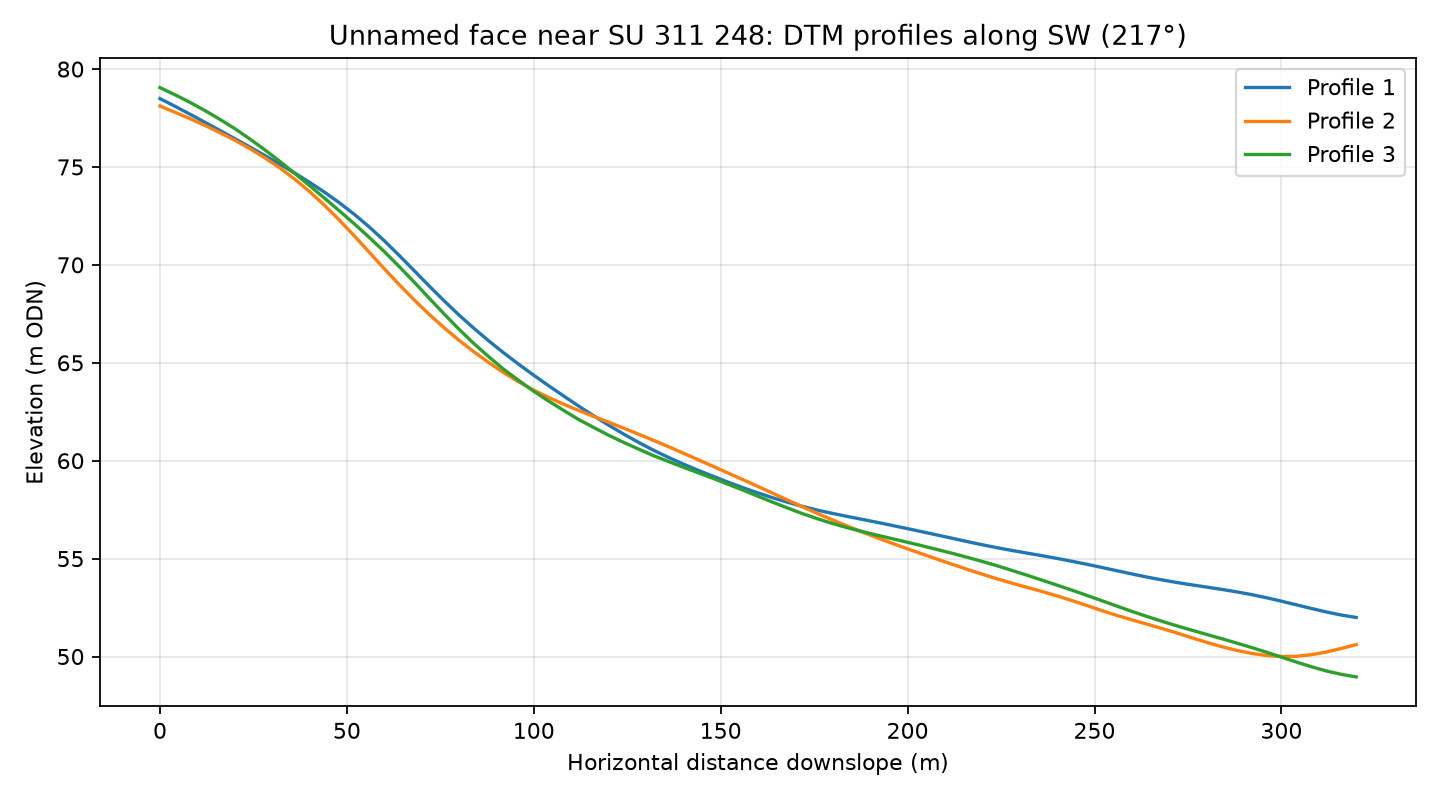

Data behind this chart, as committed beside it:
profile, distance_m, elevation_m
1, 0.0, 78.49
1, 4.0, 78.1
1, 8.0, 77.7
1, 12.0, 77.28
1, 16.0, 76.87
1, 20.0, 76.45
1, 24.0, 76.02
1, 28.0, 75.59
1, 32.0, 75.15
1, 36.0, 74.69
1, 40.0, 74.22
1, 44.0, 73.71
1, 48.0, 73.17
1, 52.0, 72.58
1, 56.0, 71.93
1, 60.0, 71.23
1, 64.0, 70.48
1, 68.0, 69.71
1, 72.0, 68.93
1, 76.0, 68.17
1, 80.0, 67.44
1, 84.0, 66.76
1, 88.0, 66.11
1, 92.0, 65.5
1, 96.0, 64.92
1, 100.0, 64.36
1, 104.0, 63.82
1, 108.0, 63.3
1, 112.0, 62.79
1, 116.0, 62.3
1, 120.0, 61.82
1, 124.0, 61.36
1, 128.0, 60.94
1, 132.0, 60.54
1, 136.0, 60.17
1, 140.0, 59.83
1, 144.0, 59.51
1, 148.0, 59.2
1, 152.0, 58.9
1, 156.0, 58.62
1, 160.0, 58.35
1, 164.0, 58.1
1, 168.0, 57.87
1, 172.0, 57.66
1, 176.0, 57.47
1, 180.0, 57.3
1, 184.0, 57.15
1, 188.0, 57
1, 192.0, 56.85
1, 196.0, 56.69
1, 200.0, 56.53
1, 204.0, 56.37
1, 208.0, 56.2
1, 212.0, 56.04
1, 216.0, 55.87
1, 220.0, 55.71
1, 224.0, 55.55
1, 228.0, 55.41
1, 232.0, 55.28
1, 236.0, 55.15
... 183 more rows
